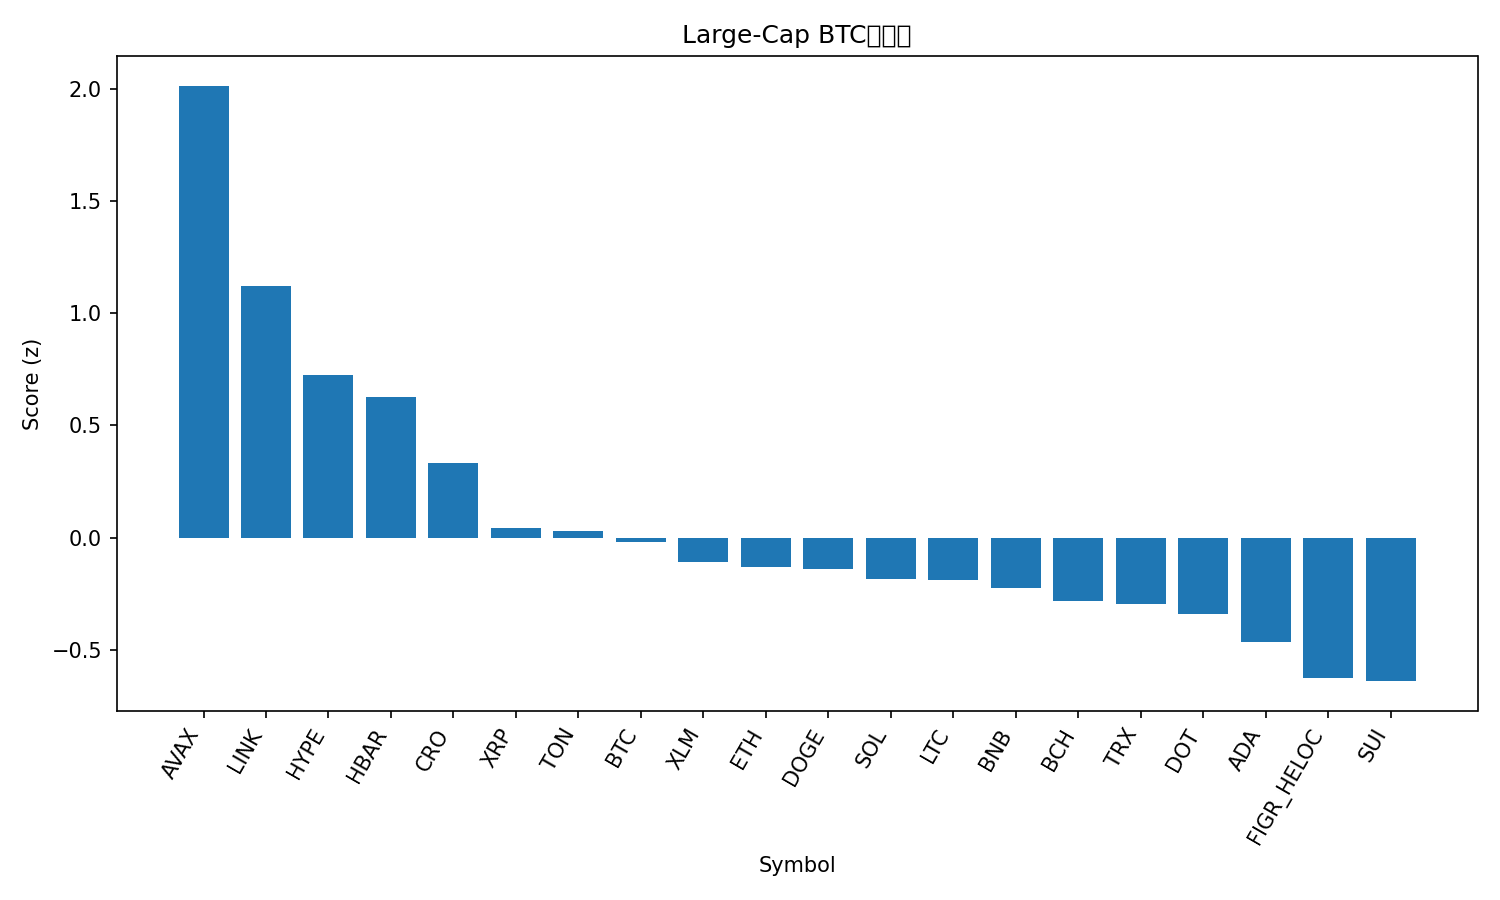

The table this chart was drawn from, first rows:
rank, name, symbol, price_btc, price_usd, pct_1h_btc, pct_24h_btc, pct_7d_btc, market_cap_rank, market_cap_usd, volume_usd, score
1, Avalanche, AVAX, 0.000259, 29.9, 0.5289, 1.747, 14.74, 18, 12625992392, 1154340335, 2.013
2, Chainlink, LINK, 0.000205, 23.67, 0.6648, -1.871, 0.07172, 13, 16054979819, 934797974, 1.12
3, Hyperliquid, HYPE, 0.0004652, 53.71, 0.3054, -0.1776, 3.451, 16, 14546558214, 559389835, 0.7242
4, Hedera, HBAR, 2.04e-06, 0.2358, 0.4088, -1.554, 1.77, 25, 10000367068, 253370052, 0.6278
5, Cronos, CRO, 2.01e-06, 0.2316, 0.503, -2.187, -10.73, 30, 7784747907, 109974300, 0.3321
6, XRP, XRP, 2.597e-05, 3.0, 0.1606, -0.9815, -2.283, 3, 178807144219, 5782741425, 0.04334
7, Toncoin, TON, 2.734e-05, 3.16, 0.1233, -0.743, -1.033, 28, 8110486378, 144827847, 0.032
8, Bitcoin, BTC, 1.0, 115422, 0.0, 0.0, 0.0, 1, 2299946222087, 48004921769, -0.017
9, Stellar, XLM, 3.3e-06, 0.3806, 0.1989, -2.201, -1.4, 21, 12119989310, 265983418, -0.1065
10, Ethereum, ETH, 0.03912, 4517, 0.0906, -1.862, 2.159, 2, 545218567659, 35275893084, -0.1303
11, Dogecoin, DOGE, 2.31e-06, 0.2669, 0.2403, -4.404, 9.065, 8, 40285186158, 5201646535, -0.1388
12, Solana, SOL, 0.002029, 234.3, 0.1354, -2.943, 5.369, 6, 127141454428, 10310877758, -0.1846
13, Litecoin, LTC, 0.0009842, 113.6, 0.07126, -1.115, -1.675, 27, 8670890838, 550783420, -0.1894
14, BNB, BNB, 0.007975, 920.7, -0.02798, -0.661, 1.666, 5, 128142834316, 1413500564, -0.2251
15, Bitcoin Cash, BCH, 0.005138, 593.2, -0.08347, 0.2299, -1.906, 23, 11819635272, 659853887, -0.2813
16, TRON, TRX, 2.98e-06, 0.3445, -0.03576, -0.8141, 1.091, 10, 32619636362, 809843010, -0.2949
17, Polkadot, DOT, 3.612e-05, 4.17, 0.1847, -3.467, 0.7612, 34, 6349205979, 294819064, -0.3402
18, Cardano, ADA, 7.47e-06, 0.863, 0.1182, -2.804, -2.773, 11, 31514665874, 2175163871, -0.4642
19, Figure Heloc, FIGR_HELOC, 8.62e-06, 0.9956, -0.1265, -0.7402, -3.022, 20, 12369407616, 11819223, -0.6241
20, Sui, SUI, 3.045e-05, 3.52, 0.2143, -4.957, -1.061, 19, 12553050185, 1302096979, -0.6383
21, Shiba Inu, SHIB, 1.12834e-10, 1.303e-05, -0.1, -4.554, -1.469, 31, 7676224798, 276446271, -1.316
